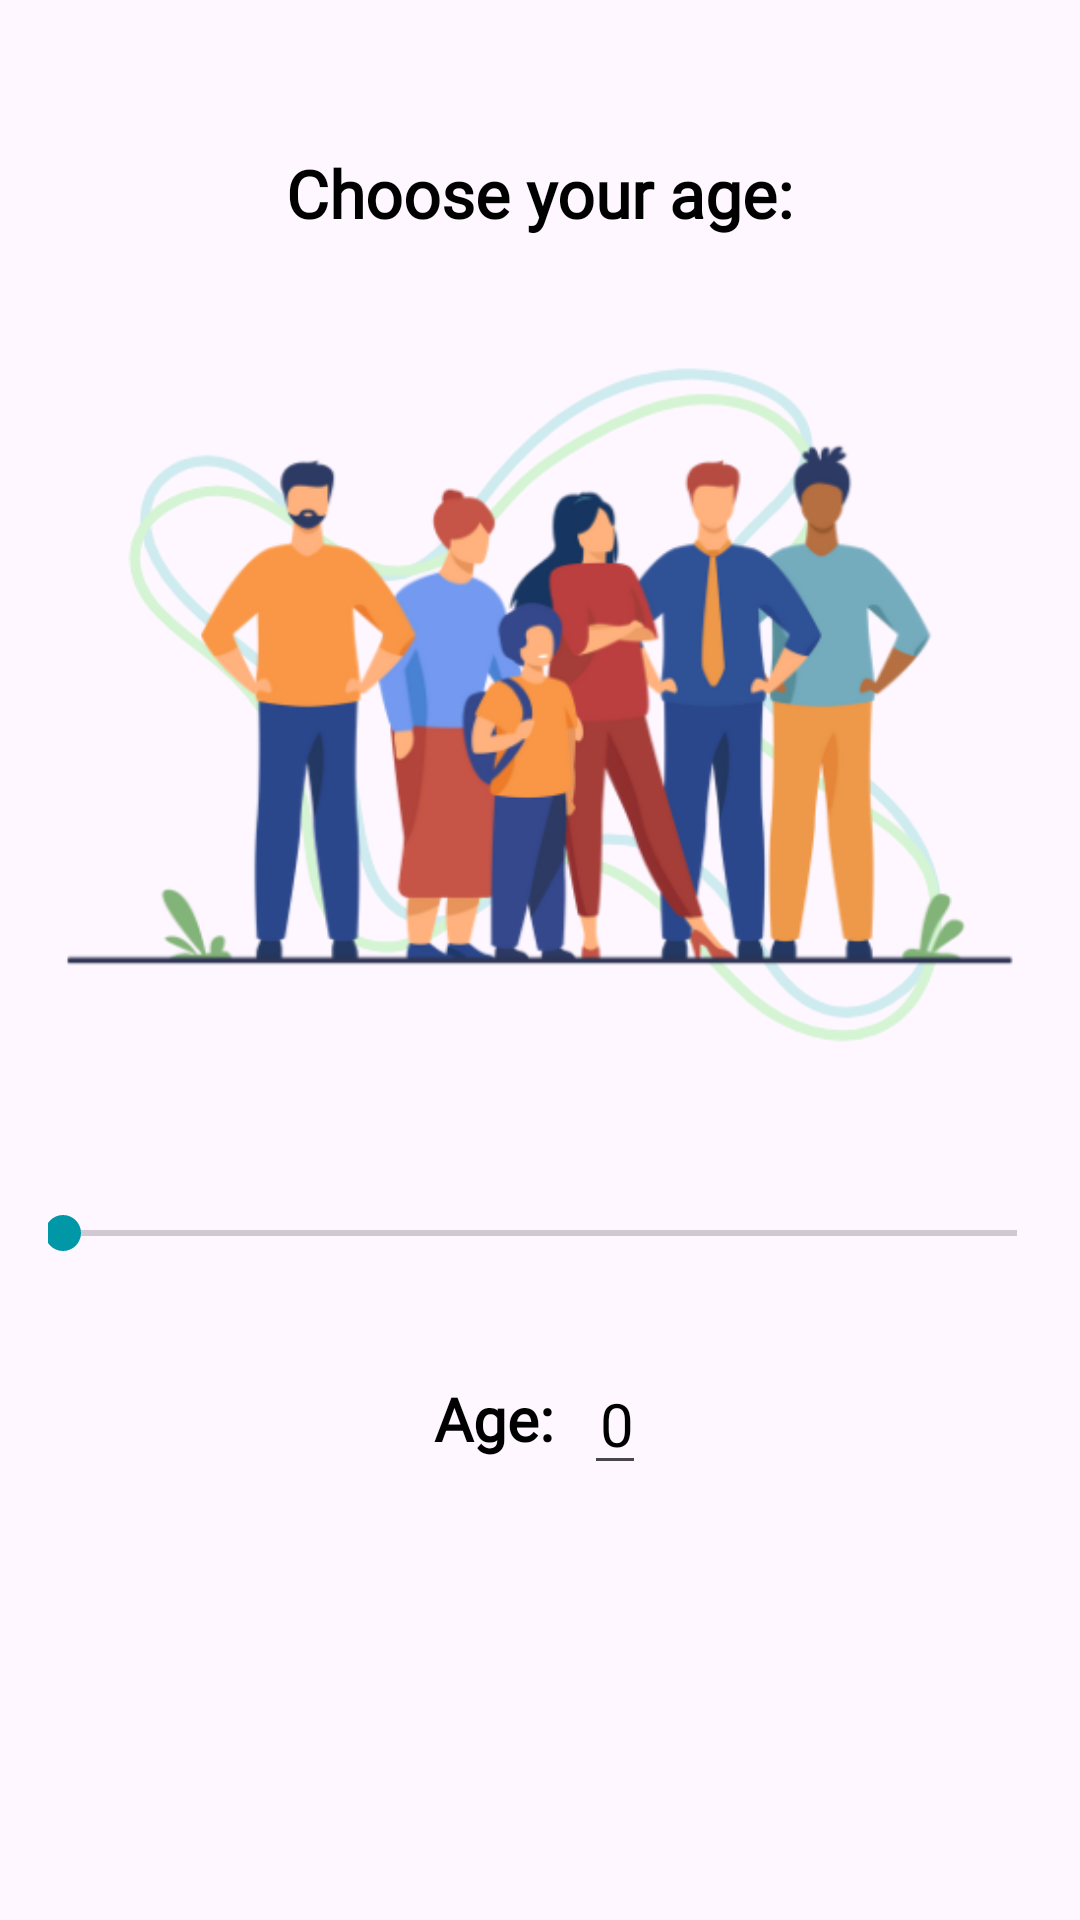

The Android layout XML behind this screen, and the referenced resources:
<!-- AndroidManifest.xml: application theme Theme.IDrated -->
<!-- res/layout/fragment_age_input.xml -->
<LinearLayout xmlns:android="http://schemas.android.com/apk/res/android"
    android:layout_width="match_parent"
    android:layout_height="match_parent"
    android:orientation="vertical"
    android:padding="16dp"
    android:gravity="center_horizontal">

    <Space
        android:layout_width="match_parent"
        android:layout_height="0dp"
        android:layout_weight=".3" />

    <TextView
        android:id="@+id/chooseAgeText"
        android:layout_width="wrap_content"
        android:layout_height="wrap_content"
        android:text="Choose your age:"
        android:textSize="22sp"
        android:textStyle="bold"
        android:layout_marginBottom="16dp"
        android:textColor="@android:color/black"
        android:fontFamily="@font/poppins" />

    <ImageView
        android:id="@+id/headerImage"
        android:layout_width="match_parent"
        android:layout_height="280dp"
        android:layout_marginBottom="16dp"
        android:scaleType="centerCrop"
        android:src="@drawable/age" />

    <SeekBar
        android:id="@+id/ageSeekBar"
        android:layout_width="match_parent"
        android:layout_height="wrap_content"
        android:max="100"
        android:layout_marginBottom="20dp"
        android:padding="5dp"
        android:minHeight="30dp"
        android:thumbTint="@color/colorPrimary"
        android:progressTint="@color/colorPrimary"
        android:indeterminateTint="@color/colorPrimary" />

    <LinearLayout
        android:orientation="horizontal"
        android:layout_width="match_parent"
        android:layout_height="wrap_content"
        android:gravity="center"
        android:layout_marginBottom="16dp">

        <TextView
            android:layout_width="wrap_content"
            android:layout_height="wrap_content"
            android:text="Age:"
            android:textColor="@android:color/black"
            android:textSize="20sp"
            android:textStyle="bold"
            android:fontFamily="@font/poppins" />

        <EditText
            android:id="@+id/ageEditText"
            android:layout_width="wrap_content"
            android:layout_height="wrap_content"
            android:layout_marginLeft="10dp"
            android:fontFamily="@font/poppins"
            android:inputType="number"
            android:maxLength="3"
            android:text="0"
            android:textColor="@android:color/black"
            android:textSize="20sp"
            android:gravity="end" />

    </LinearLayout>

    <Space
        android:layout_width="match_parent"
        android:layout_height="0dp"
        android:layout_weight="1" />
</LinearLayout>
<!-- resources referenced by this layout -->
<resources>
  <color name="colorPrimary">#0097A7</color>
  <!-- drawable age: png bitmap (drawable, 85119 bytes) -->
  <style name="Theme.IDrated" parent="Base.Theme.IDrated" />
  <style name="Base.Theme.IDrated" parent="Theme.Material3.DayNight.NoActionBar">
          <item name="android:statusBarColor">@android:color/transparent</item>
          <item name="android:windowTranslucentStatus">true</item>
      </style>
</resources>
